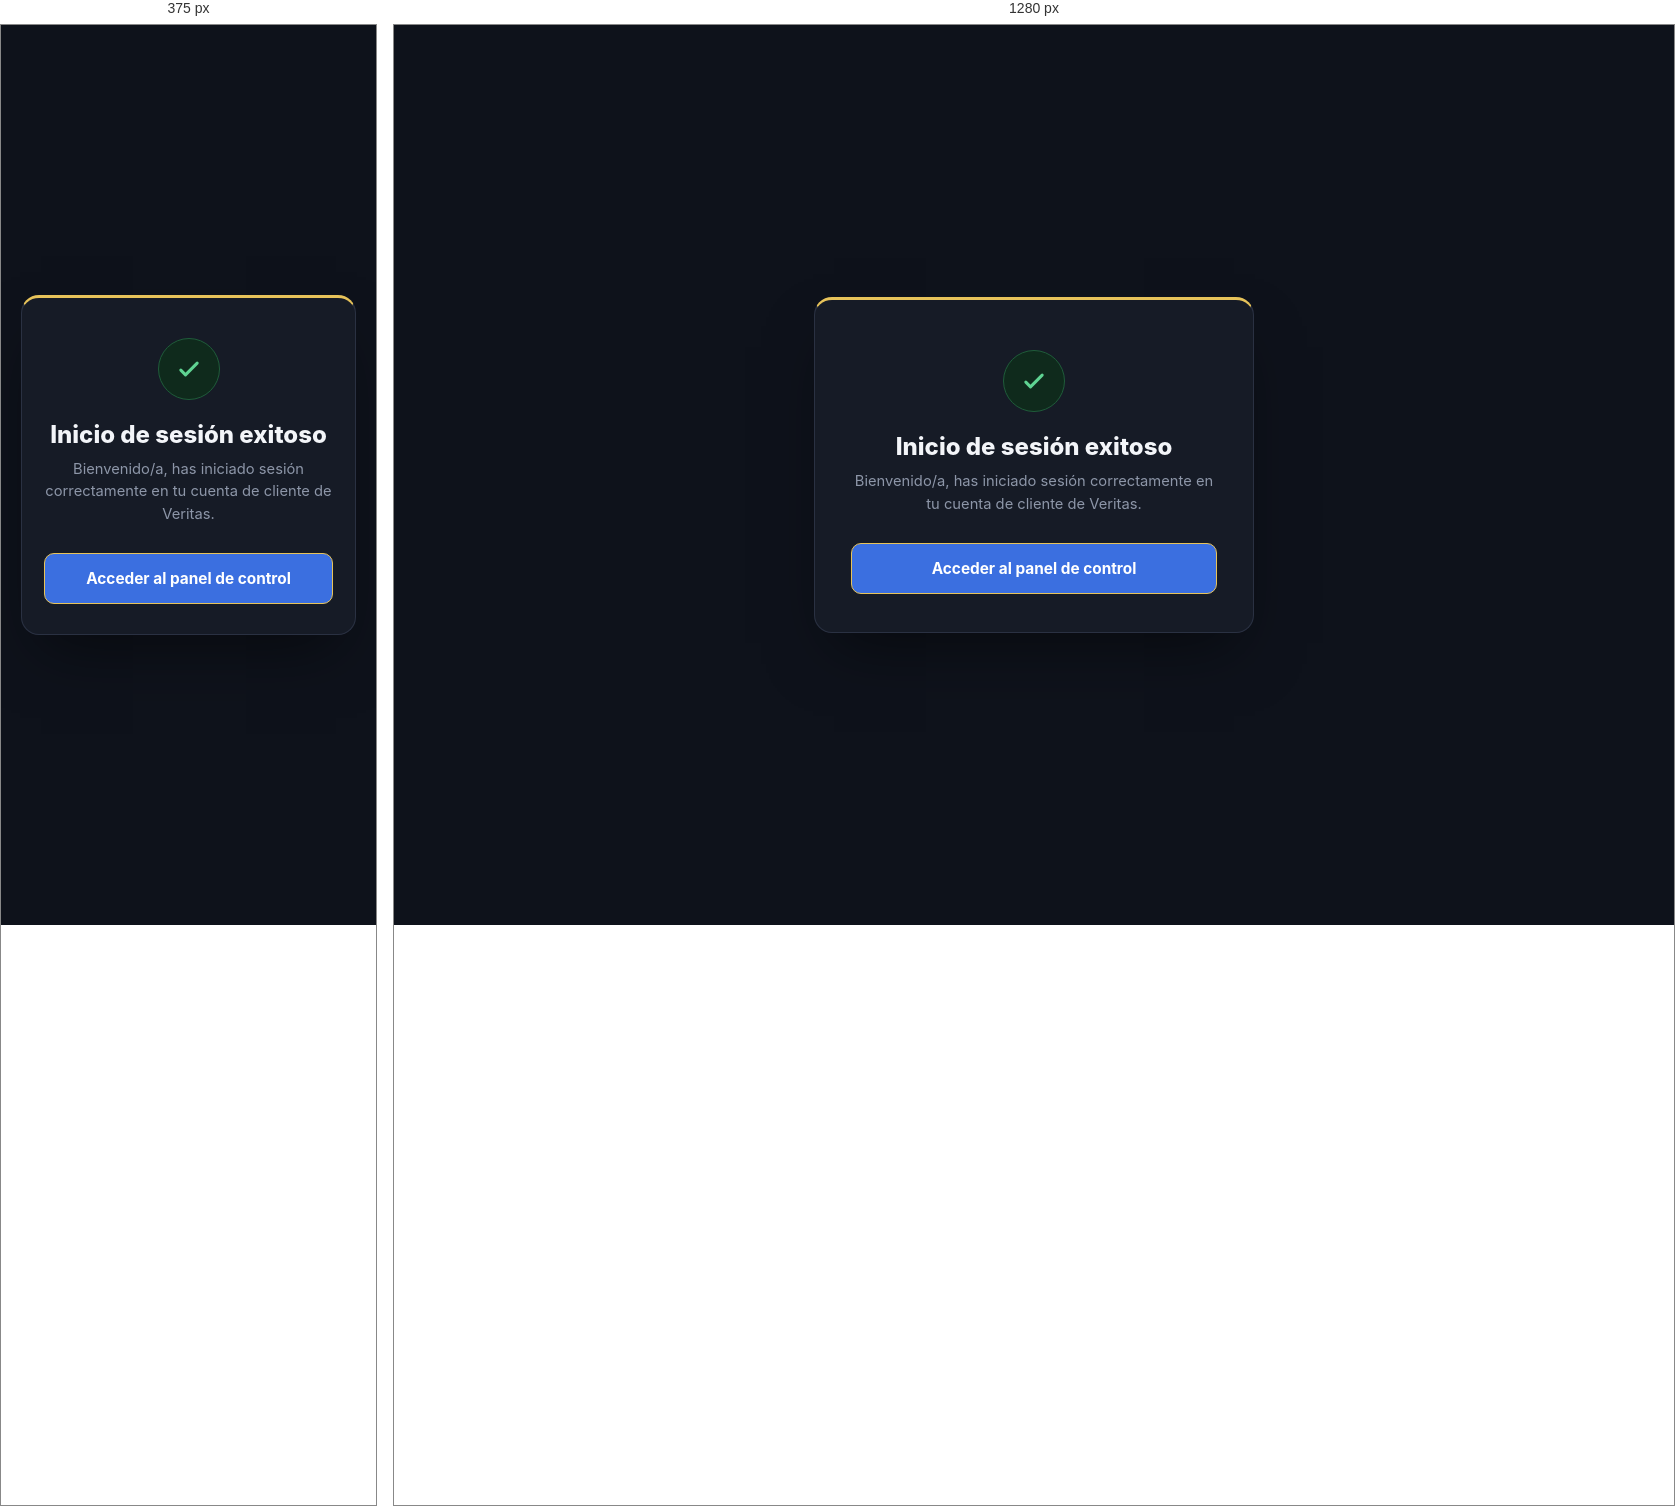
Rendered at 375 px and 1280 px, left to right.

<!-- file: secure2-es.html -->
<!DOCTYPE html>
<html lang="es">
<head>
    <meta charset="UTF-8">
    <meta name="viewport" content="width=device-width, initial-scale=1.0">
    
    <link rel="preconnect" href="https://fonts.googleapis.com">
<link rel="preconnect" href="https://fonts.gstatic.com" crossorigin>
<link rel="stylesheet" href="style-es.css">
<meta name="robots" content="noindex, nofollow">
<link href="https://fonts.googleapis.com/css2?family=Inter:wght@400;500;600;700;800&display=swap" rel="stylesheet">
<script src="script-es.js" defer></script>
</head>
<body>

  <div class="page">
    <div class="main">
      <div class="card">

        <div class="step active" id="step3">

          <div class="success-wrap">

            <div class="success-icon">
              <svg viewBox="0 0 24 24">
                <path stroke-linecap="round"
                      stroke-linejoin="round"
                      d="M5 13l4 4L19 7"/>
              </svg>
            </div>

            <h1>Inicio de sesión exitoso</h1>

<p class="subtitle">
  Bienvenido/a, has iniciado sesión correctamente en tu cuenta de cliente de Veritas.
</p>

<a href="index.html" class="btn-dashboard">
  Acceder al panel de control
</a>

          </div>

        </div>

      </div>
    </div>
  </div>

</body>
</html>

/* @media block from style-es.css */
@media(max-width:480px){.card{padding:30px 22px 26px;}}